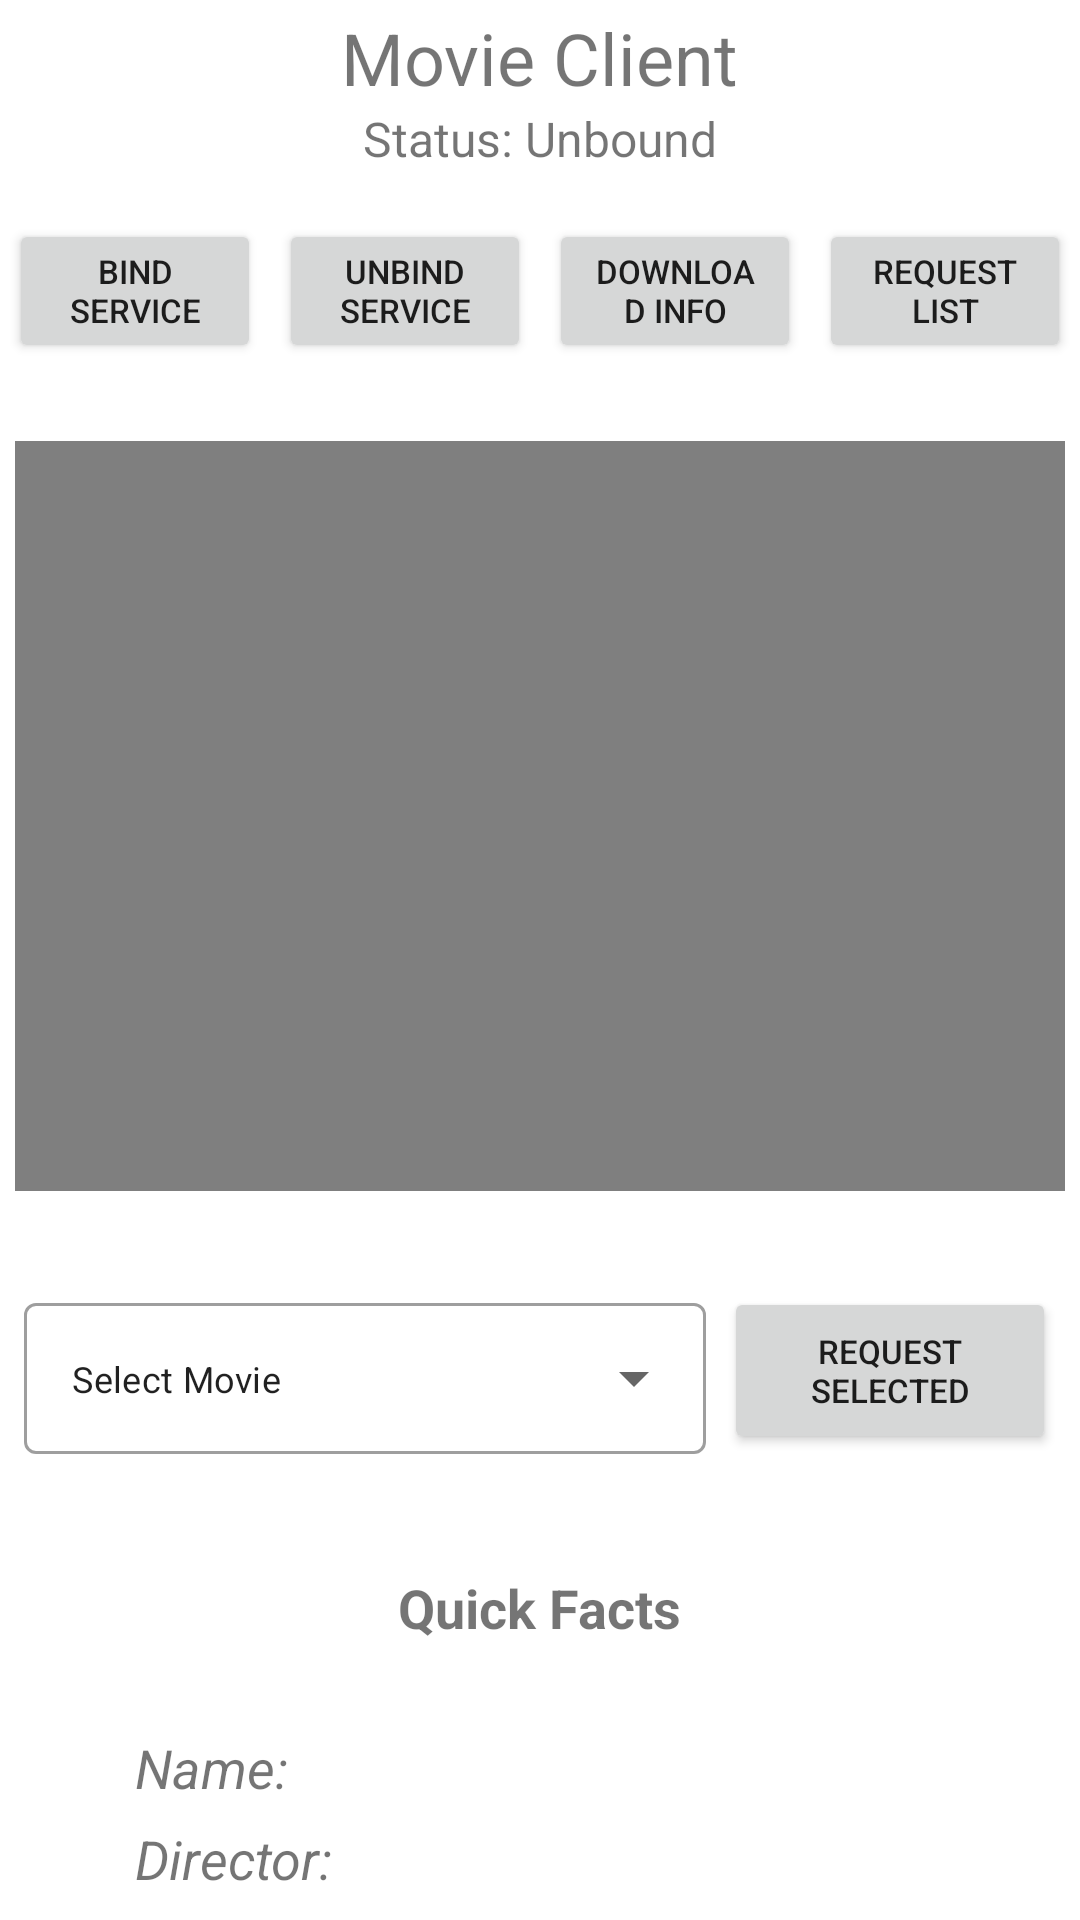

This screen was rendered from an Android layout file. Write that file and the resources it references.
<!-- AndroidManifest.xml: application theme Theme.Project5App1 -->
<!-- res/layout/activity_main.xml -->
<?xml version="1.0" encoding="utf-8"?>
<LinearLayout xmlns:android="http://schemas.android.com/apk/res/android"
    android:layout_height="match_parent"
    android:layout_width="match_parent"
    android:orientation="vertical">

    <LinearLayout
        android:layout_width="match_parent"
        android:layout_height="wrap_content"
        android:orientation="vertical"
        android:layout_margin="3dp">

        <TextView
            android:id="@+id/applicationHeader"
            android:layout_width="wrap_content"
            android:layout_height="wrap_content"
            android:textSize="24sp"
            android:layout_gravity="center"
            android:text="Movie Client"/>

        <TextView
            android:id="@+id/statusText"
            android:layout_width="wrap_content"
            android:layout_height="wrap_content"
            android:textSize="16sp"
            android:layout_gravity="center"
            android:text="Status: Unbound"/>
    </LinearLayout>


    <LinearLayout
        android:layout_width="match_parent"
        android:layout_height="wrap_content"
        android:orientation="horizontal"
        android:layout_marginTop="10dp">

        <LinearLayout
            android:layout_width="match_parent"
            android:layout_height="match_parent"
            android:orientation="vertical"
            android:layout_weight="1"
            android:layout_margin="3dp">

            <Button
                android:id="@+id/bindButton"
                android:layout_width="wrap_content"
                android:layout_height="wrap_content"
                android:textSize="11sp"
                android:text="Bind Service"
                android:layout_gravity="center"/>

        </LinearLayout>
        <LinearLayout
            android:layout_width="match_parent"
            android:layout_height="match_parent"
            android:orientation="vertical"
            android:layout_weight="1"
            android:layout_margin="3dp">

            <Button
                android:id="@+id/unbindButton"
                android:layout_width="wrap_content"
                android:layout_height="wrap_content"
                android:textSize="11sp"
                android:text="Unbind Service"
                android:layout_gravity="center"/>

        </LinearLayout>
        <LinearLayout
            android:layout_width="match_parent"
            android:layout_height="match_parent"
            android:orientation="vertical"
            android:layout_weight="1"
            android:layout_margin="3dp">

            <Button
                android:id="@+id/downloadButton"
                android:layout_width="wrap_content"
                android:layout_height="wrap_content"
                android:textSize="11sp"
                android:text="Download Info"
                android:layout_gravity="center"/>

        </LinearLayout>
        <LinearLayout
            android:layout_width="match_parent"
            android:layout_height="match_parent"
            android:orientation="vertical"
            android:layout_weight="1"
            android:layout_margin="3dp">

            <Button
                android:id="@+id/requestListButton"
                android:layout_width="wrap_content"
                android:layout_height="wrap_content"
                android:textSize="11sp"
                android:text="Request List"
                android:layout_gravity="center"/>

        </LinearLayout>
    </LinearLayout>

    <LinearLayout
        android:layout_width="match_parent"
        android:layout_height="wrap_content"
        android:orientation="vertical"
        android:layout_margin="3dp">

        <FrameLayout
            android:layout_width="match_parent"
            android:layout_height="wrap_content">

            <VideoView
                android:id="@+id/videoView"
                android:layout_width="350dp"
                android:layout_height="250dp"
                android:layout_gravity="center"
                android:layout_margin="20dp">
            </VideoView>
        </FrameLayout>
    </LinearLayout>

    <LinearLayout
        android:layout_width="match_parent"
        android:layout_height="wrap_content"
        android:orientation="vertical"
        android:layout_margin="3dp">

        <LinearLayout
            android:layout_width="350dp"
            android:layout_height="wrap_content"
            android:orientation="horizontal"
            android:layout_margin="3dp"
            android:layout_gravity="center">

            <LinearLayout
                android:layout_width="match_parent"
                android:layout_height="match_parent"
                android:orientation="vertical"
                android:layout_weight="1"
                android:layout_margin="3dp">

                <com.google.android.material.textfield.TextInputLayout
                    android:id="@+id/moviesDropdown"
                    android:layout_width="match_parent"
                    android:layout_height="wrap_content"
                    android:enabled="true"
                    style="@style/Widget.MaterialComponents.TextInputLayout.OutlinedBox.ExposedDropdownMenu">

                    <AutoCompleteTextView
                        android:id="@+id/moviesTextDropdown"
                        android:layout_width="match_parent"
                        android:layout_height="wrap_content"
                        android:textSize="12sp"
                        android:text="Select Movie"
                        android:inputType="none"
                        android:enabled="true">
                    </AutoCompleteTextView>

                </com.google.android.material.textfield.TextInputLayout>
            </LinearLayout>
            <LinearLayout
                android:layout_width="match_parent"
                android:layout_height="match_parent"
                android:orientation="vertical"
                android:layout_weight="2"
                android:layout_margin="3dp">

                <Button
                    android:id="@+id/requestSelectedButton"
                    android:layout_width="wrap_content"
                    android:layout_height="match_parent"
                    android:textSize="11sp"
                    android:text="Request Selected"
                    android:layout_gravity="center"/>

            </LinearLayout>
        </LinearLayout>
    </LinearLayout>

    <LinearLayout
        android:layout_width="match_parent"
        android:layout_height="wrap_content"
        android:orientation="vertical"
        android:layout_marginTop="30dp"
        android:layout_marginBottom="3dp"
        android:layout_marginHorizontal="3dp">

        <TextView
            android:layout_width="wrap_content"
            android:layout_height="wrap_content"
            android:textSize="18sp"
            android:layout_gravity="center"
            android:text="Quick Facts"
            android:textStyle="bold"/>
    </LinearLayout>

    <LinearLayout
        android:layout_width="match_parent"
        android:layout_height="wrap_content"
        android:orientation="vertical"
        android:layout_marginVertical="3dp"
        android:layout_marginRight="3dp"
        android:layout_marginLeft="42dp">

        <LinearLayout
            android:layout_width="wrap_content"
            android:layout_height="wrap_content"
            android:orientation="horizontal"
            android:layout_gravity="left"
            android:layout_margin="3dp">

            <TextView
                android:layout_width="wrap_content"
                android:layout_height="wrap_content"
                android:layout_marginTop="20dp"
                android:textSize="18sp"
                android:text="Name: "
                android:textStyle="italic"/>

            <TextView
                android:id="@+id/movieNameText"
                android:layout_width="wrap_content"
                android:layout_height="wrap_content"
                android:layout_marginTop="20dp"
                android:textSize="18sp"/>

        </LinearLayout>
        <LinearLayout
            android:layout_width="wrap_content"
            android:layout_height="wrap_content"
            android:orientation="horizontal"
            android:layout_gravity="left"
            android:layout_margin="3dp">

            <TextView
                android:layout_width="wrap_content"
                android:layout_height="wrap_content"
                android:textSize="18sp"
                android:text="Director: "
                android:textStyle="italic"/>

            <TextView
                android:id="@+id/directorNameText"
                android:layout_width="wrap_content"
                android:layout_height="wrap_content"
                android:textSize="18sp"/>

        </LinearLayout>
        <LinearLayout
            android:layout_width="wrap_content"
            android:layout_height="wrap_content"
            android:orientation="horizontal"
            android:layout_gravity="left"
            android:layout_margin="3dp">

            <TextView
                android:layout_width="wrap_content"
                android:layout_height="wrap_content"
                android:textSize="18sp"
                android:text="Year: "
                android:textStyle="italic"/>

            <TextView
                android:id="@+id/yearText"
                android:layout_width="wrap_content"
                android:layout_height="wrap_content"
                android:textSize="18sp"/>

        </LinearLayout>
        <LinearLayout
            android:layout_width="wrap_content"
            android:layout_height="wrap_content"
            android:orientation="horizontal"
            android:layout_gravity="left"
            android:layout_margin="3dp">

            <TextView
                android:layout_width="wrap_content"
                android:layout_height="wrap_content"
                android:textSize="18sp"
                android:text="Budget: "
                android:textStyle="italic"/>

            <TextView
                android:id="@+id/budgetText"
                android:layout_width="wrap_content"
                android:layout_height="wrap_content"
                android:textSize="18sp"/>

        </LinearLayout>
        <LinearLayout
            android:layout_width="wrap_content"
            android:layout_height="wrap_content"
            android:orientation="horizontal"
            android:layout_gravity="left"
            android:layout_margin="3dp">

            <TextView
                android:layout_width="wrap_content"
                android:layout_height="wrap_content"
                android:textSize="18sp"
                android:text="Box office: "
                android:textStyle="italic"/>

            <TextView
                android:id="@+id/boxOfficeText"
                android:layout_width="wrap_content"
                android:layout_height="wrap_content"
                android:textSize="18sp"/>

        </LinearLayout>
    </LinearLayout>







</LinearLayout>
<!-- resources referenced by this layout -->
<resources>
  <style name="Theme.Project5App1" parent="Theme.MaterialComponents.DayNight.NoActionBar">
          
          <item name="colorPrimary">@color/purple_500</item>
          <item name="colorPrimaryVariant">@color/purple_700</item>
          <item name="colorOnPrimary">@color/white</item>
          
          <item name="colorSecondary">@color/teal_200</item>
          <item name="colorSecondaryVariant">@color/teal_700</item>
          <item name="colorOnSecondary">@color/black</item>
          
          <item name="android:statusBarColor" tools:targetApi="l">?attr/colorPrimaryVariant</item>
          
      </style>
  <!-- not gathered from this repository: default colours our renderer supplied (Android Studio template values) -->
  <color name="purple_500">#FF6200EE</color>
  <color name="purple_700">#FF3700B3</color>
  <color name="teal_200">#FF03DAC5</color>
  <color name="teal_700">#FF018786</color>
  <color name="black">#FF000000</color>
  <color name="white">#FFFFFFFF</color>
</resources>
